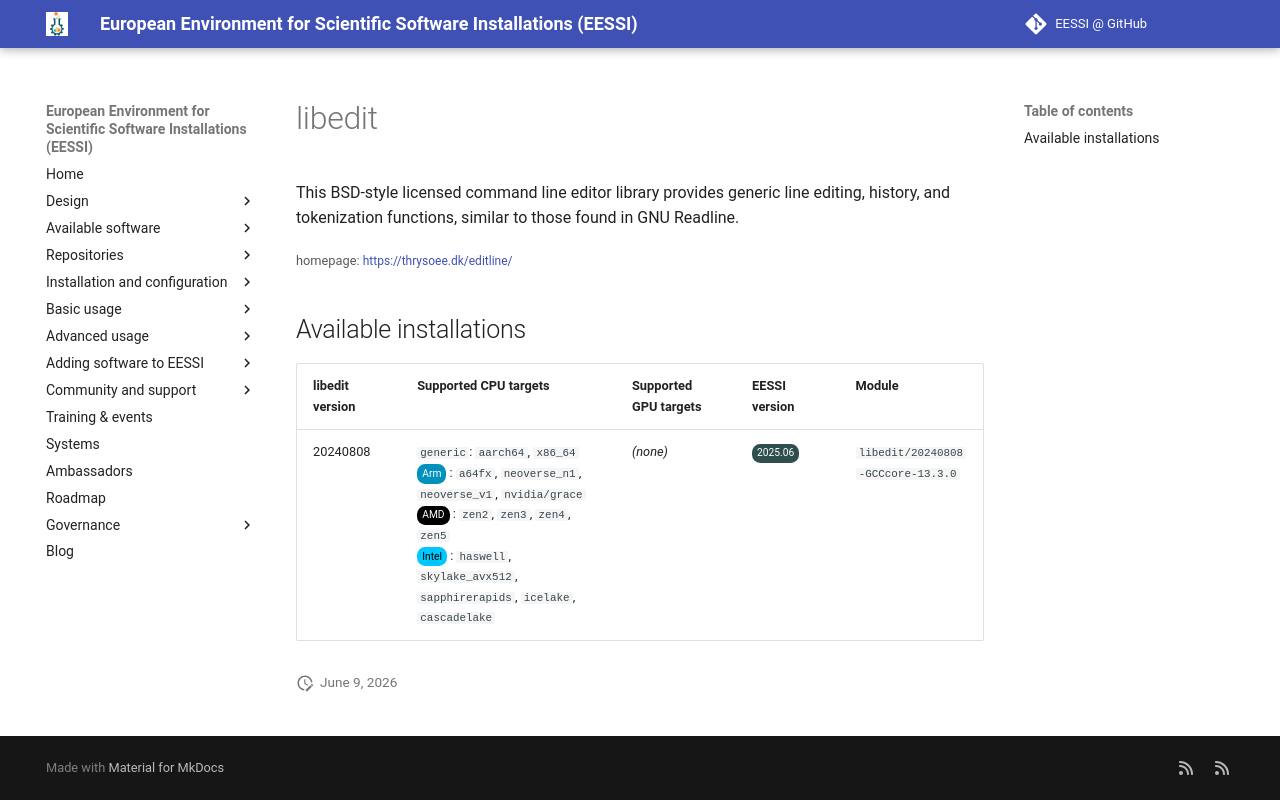

repository: EESSI/docs · page: available_software/detail/libedit/index.html · generator: mkdocs

---
json_ld:
  '@context': https://schema.org
  '@type': SoftwareApplication
  applicationCategory: DeveloperApplication
  description: "\n This BSD-style licensed command line editor library provides generic\
    \ line editing,\n history, and tokenization functions, similar to those found\
    \ in GNU Readline.\n"
  license: Not confirmed
  name: libedit
  offers:
    '@type': Offer
    price: 0
  operatingSystem: LINUX
  review:
    '@type': Review
    author:
      '@type': Organization
      name: EESSI
    reviewBody: Application has been successfully made available on all architectures
      supported by EESSI
    reviewRating:
      '@type': Rating
      ratingValue: 5
  softwareRequirements: See https://www.eessi.io/docs/ for how to make EESSI available
    on your system
  softwareVersion: '[''20240808'']'
  url: https://thrysoee.dk/editline/
---
# libedit



 This BSD-style licensed command line editor library provides generic line editing,
 history, and tokenization functions, similar to those found in GNU Readline.


<small>homepage: </small><span class="software-link">[https://thrysoee.dk/editline/](https://thrysoee.dk/editline/)</span>

## Available installations


|libedit version|Supported CPU targets|Supported GPU targets|EESSI version|Module|
| --- | --- | --- | --- | --- |
|20240808|`generic`: `aarch64`, `x86_64`<br/><span class="software-cpu-arm">Arm</span>: `a64fx`, `neoverse_n1`, `neoverse_v1`, `nvidia/grace`<br/><span class="software-cpu-amd">AMD</span>: `zen2`, `zen3`, `zen4`, `zen5`<br/><span class="software-cpu-intel">Intel</span>: `haswell`, `skylake_avx512`, `sapphirerapids`, `icelake`, `cascadelake`<br/>|*(none)*|<span class="software-eessi-version-202506">2025.06</span>|`libedit/20240808-GCCcore-13.3.0`|
